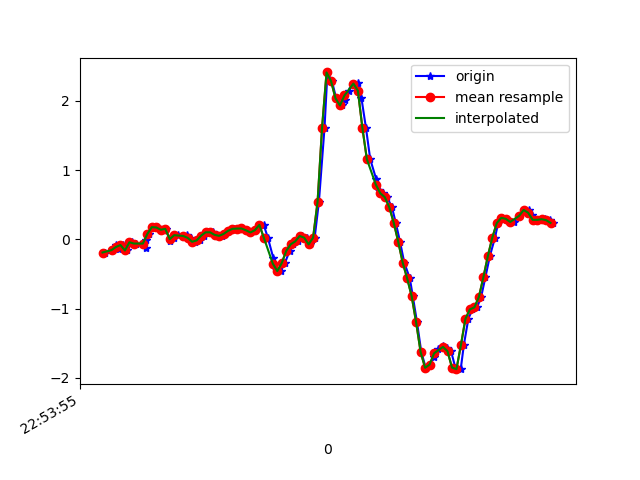

The table this chart was drawn from, first rows:
1617836035992, 531679615118899, -0.18989827, -0.31329596, -0.0243376
1617836036021, 531679634146499, -0.1557, 0.2035, 0.03186
1617836036042, 531679653174115, -0.08239, -0.2779, 0.1247
1617836036052, 531679672226531, -0.1374, 0.1339, 0.07829
1617836036071, 531679691254147, -0.08239, -0.04207, 0.143
1617836036090, 531679710239587, -0.1606, 0.1229, 0.04041
1617836036111, 531679729422752, -0.04207, 0.2731, 9.7E-5
1617836036131, 531679748446368, -0.06039, -0.08605, -0.06221
1617836036173, 531679767469984, -0.1178, 0.1412, -0.1551
1617836036175, 531679786518400, -0.004195, -0.2266, -0.1172
1617836036186, 531679805542016, 0.07888, 0.02024, -0.1697
1617836036204, 531679824572128, 0.1766, 0.2414, -0.1111
1617836036223, 531679843594528, 0.1717, -0.07262, -0.04022
1617836036242, 531679862616960, 0.1387, 0.1375, -0.039
1617836036263, 531679881664192, 0.1522, -0.09705, 0.05996
1617836036280, 531679900686624, -0.01763, 0.09476, 0.02575
1617836036299, 531679919696000, 0.0239, 0.2707, 0.01354
1617836036318, 531679938742560, 0.06056, -0.1618, 0.05507
1617836036342, 531679957764320, 0.03368, 0.06911, -0.028
1617836036356, 531679976810848, 0.06422, 0.1913, -0.03045
1617836036375, 531679995832576, 0.02146, 0.1009, -0.02067
1617836036394, 531680014848768, -0.03474, 0.03612, 9.7E-5
1617836036416, 531680033870272, -0.01519, 0.01413, 0.008649
1617836036432, 531680052916544, 0.05323, -0.001755, 0.01598
1617836036451, 531680071938048, 0.1021, -0.01886, 0.01354
1617836036472, 531680090984320, 0.1021, -0.03108, 0.01476
1617836036492, 531680110005888, 0.06544, -0.05062, 0.02331
1617836036513, 531680129025664, 0.05078, -0.07384, 0.02942
1617836036527, 531680148071936, 0.07766, -0.08728, 0.03553
1617836036546, 531680167093312, 0.1229, -0.0604, 0.04408
1617836036566, 531680186114816, 0.1522, 6.886502E-4, 0.05752
1617836036590, 531680205161024, 0.1559, 0.05689, 0.09539
1617836036604, 531680224181888, 0.1571, 0.09721, 0.1394
1617836036623, 531680243203264, 0.1314, 0.09354, 0.1797
1617836036642, 531680262249472, 0.09965, 0.06422, 0.2029
1617836036662, 531680281270912, 0.1326, 0.063, 0.2359
1617836036680, 531680300317184, 0.2035, 0.06911, 0.3434
1617836036699, 531680319328000, 0.2145, 0.06544, 0.435
1617836036718, 531680338349184, 0.0239, 0.02512, 0.4705
1617836036742, 531680357395072, -0.2656, -0.02741, 0.4753
1617836036756, 531680376416192, -0.4342, -0.02741, 0.4851
1617836036775, 531680395437248, -0.4587, -0.02497, 0.4521
1617836036794, 531680414476544, -0.3426, 0.04834, 0.3617
1617836036815, 531680433497536, -0.1679, 0.1791, 0.2493
1617836036832, 531680452518464, -0.07139, 0.2915, 0.2102
1617836036851, 531680471564224, -0.02985, 0.377, 0.2188
1617836036870, 531680490585152, 0.04834, 0.4649, 0.2188
1617836036891, 531680509630912, 0.02513, 0.5492, 0.1125
1617836036908, 531680528650688, -0.07261, 0.5737, -0.03411
1617836036927, 531680547671552, 0.02513, 0.4625, -0.1758
1617836036946, 531680566717312, 0.5456, 0.1277, -0.4556
1617836036971, 531680585738240, 1.615, -0.4171, -0.8197
1617836036984, 531680604783872, 2.412, -1.54, -1
1617836037004, 531680623804032, 2.288, -2.972, -1.027
1617836037023, 531680642849664, 2.039, -3.942, -1.374
1617836037047, 531680661870592, 1.935, -4.466, -1.779
1617836037061, 531680680891520, 2.017, -4.847, -1.958
1617836037079, 531680699937280, 2.144, -5.079, -1.957
1617836037100, 531680718958080, 2.251, -5.061, -1.98
1617836037121, 531680738003840, 2.258, -4.792, -2.006
1617836037136, 531680757024640, 2.036, -4.429, -1.911
... 45 more rows
